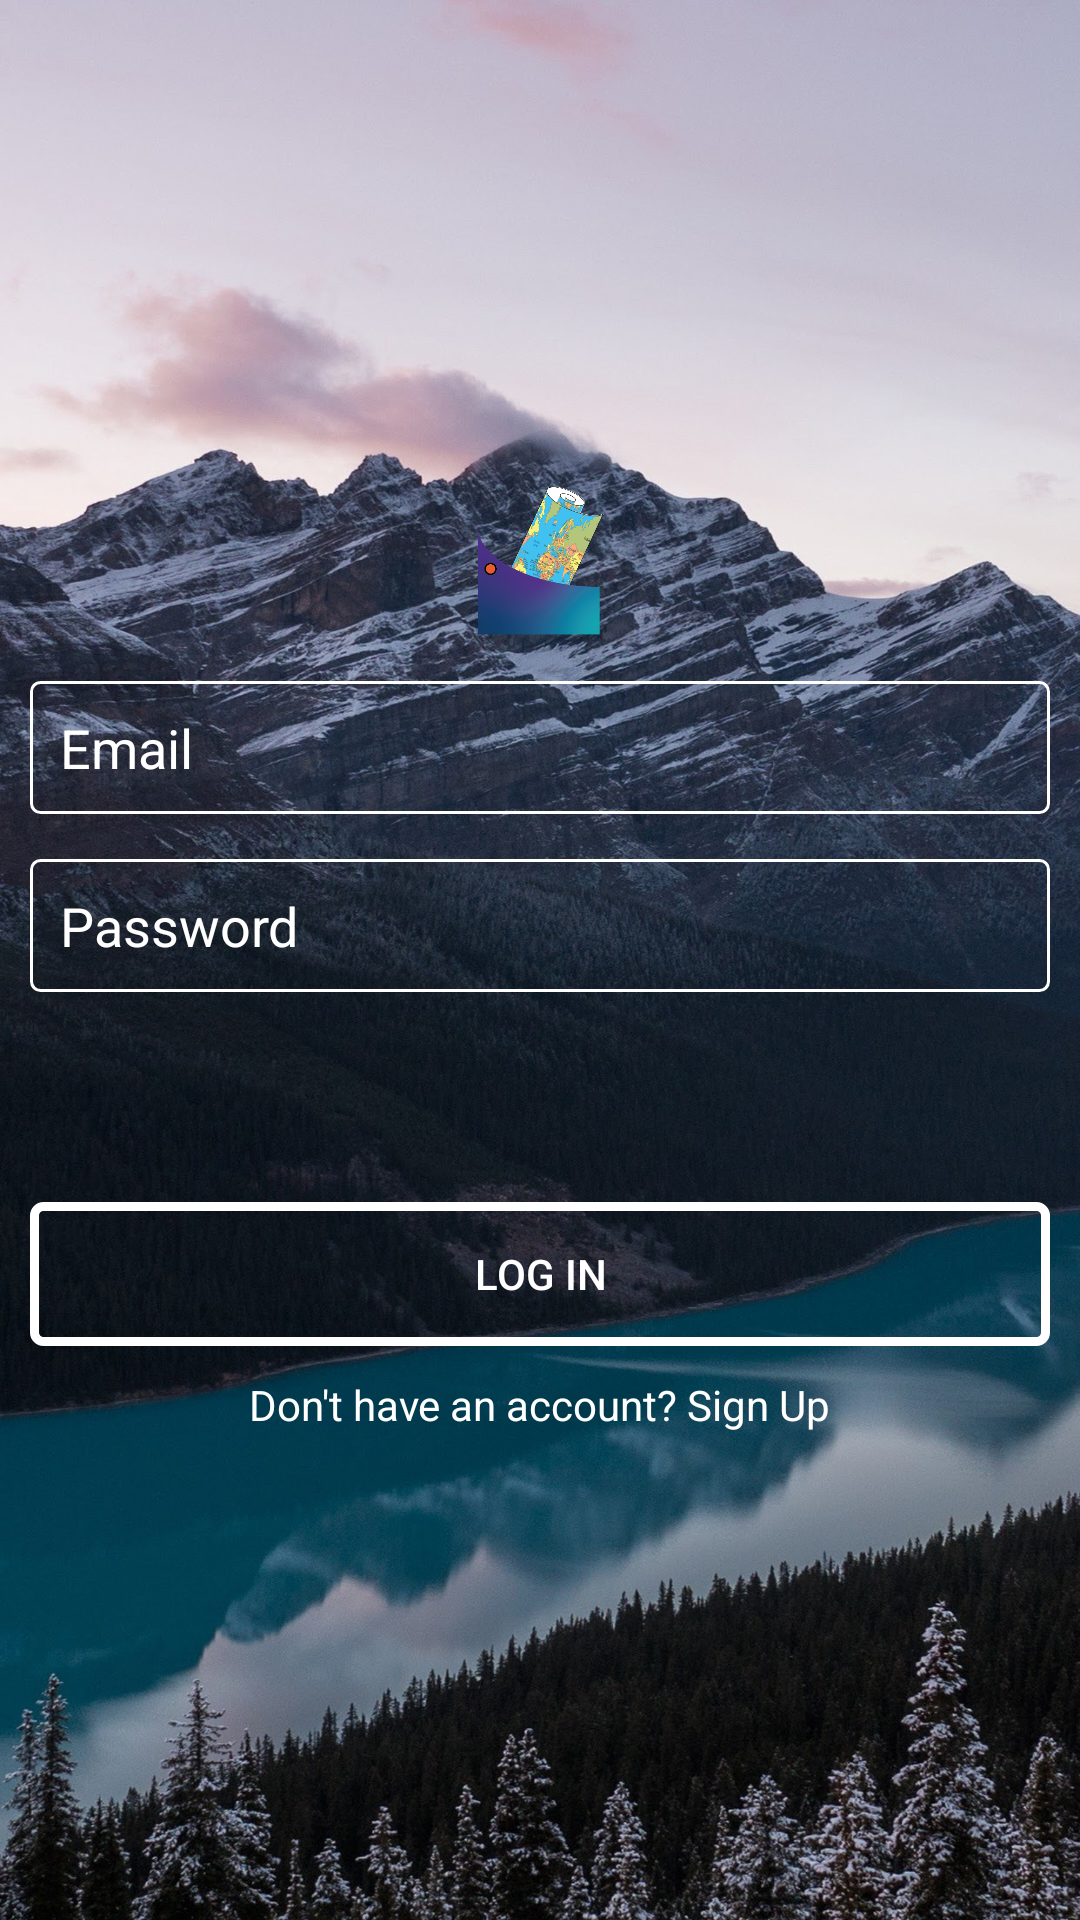

Android layout source for this screen:
<!-- AndroidManifest.xml: application theme Theme.AppCompat.Light.NoActionBar -->
<!-- res/layout/activity_login.xml -->
<?xml version="1.0" encoding="utf-8"?>
<LinearLayout xmlns:android="http://schemas.android.com/apk/res/android"
    xmlns:app="http://schemas.android.com/apk/res-auto"
    xmlns:tools="http://schemas.android.com/tools"
    android:layout_width="match_parent"
    android:layout_height="match_parent"
    android:orientation="vertical"
    android:gravity="center"
    android:padding="10dp"
    android:background="@drawable/mountain"
    tools:context=".LoginActivity">

    <ImageView
        android:layout_width="match_parent"
        android:layout_height="50dp"
        android:src="@drawable/logo" />

    <EditText
        android:layout_width="match_parent"
        android:layout_height="wrap_content"
        android:background="@drawable/edittext_background"
        android:hint="Email"
        android:textColorHint="@color/white"
        android:textColor="@color/white"
        android:layout_marginTop="15dp"
        android:inputType="textEmailAddress"
        android:id="@+id/email"
        android:padding="10dp"/>

    <EditText
        android:layout_width="match_parent"
        android:layout_height="wrap_content"
        android:background="@drawable/edittext_background"
        android:hint="Password"
        android:textColorHint="@color/white"
        android:textColor="@color/white"
        android:layout_marginTop="15dp"
        android:id="@+id/password"
        android:inputType="textPassword"
        android:padding="10dp"/>

    <Button
        android:layout_width="match_parent"
        android:layout_height="wrap_content"
        android:id="@+id/login_button_login"
        android:text="Log In"
        android:textColor="@color/white"
        android:background="@drawable/button_background"
        android:layout_marginTop="70dp"/>

    <TextView
        android:layout_width="wrap_content"
        android:layout_height="wrap_content"
        android:text="Don't have an account? Sign Up"
        android:textColor="@color/white"
        android:id="@+id/txt_signup"
        android:layout_marginTop="10dp"/>
</LinearLayout>
<!-- resources referenced by this layout -->
<resources>
  <color name="white">#FFFFFFFF</color>
  <!-- drawable button_background (drawable) -->
  <?xml version="1.0" encoding="utf-8"?>
  <shape xmlns:android="http://schemas.android.com/apk/res/android"
      android:shape="rectangle">
      <solid android:color="#00000000"/>
      <corners android:radius="3dp"/>
      <stroke android:width="3dp"
          android:color="@color/white"/>
  
  </shape>
  <!-- drawable edittext_background (drawable) -->
  <?xml version="1.0" encoding="utf-8"?>
  <shape xmlns:android="http://schemas.android.com/apk/res/android"
      android:shape="rectangle">
      <corners android:radius="3dp"/>
      <solid android:color="#00000000"/>
      <stroke android:width="1dp"
          android:color="@color/white"/>
  
  </shape>
  <!-- drawable logo: png bitmap (drawable-v24, 118551 bytes) -->
  <!-- drawable mountain: png bitmap (drawable, 495115 bytes) -->
</resources>
